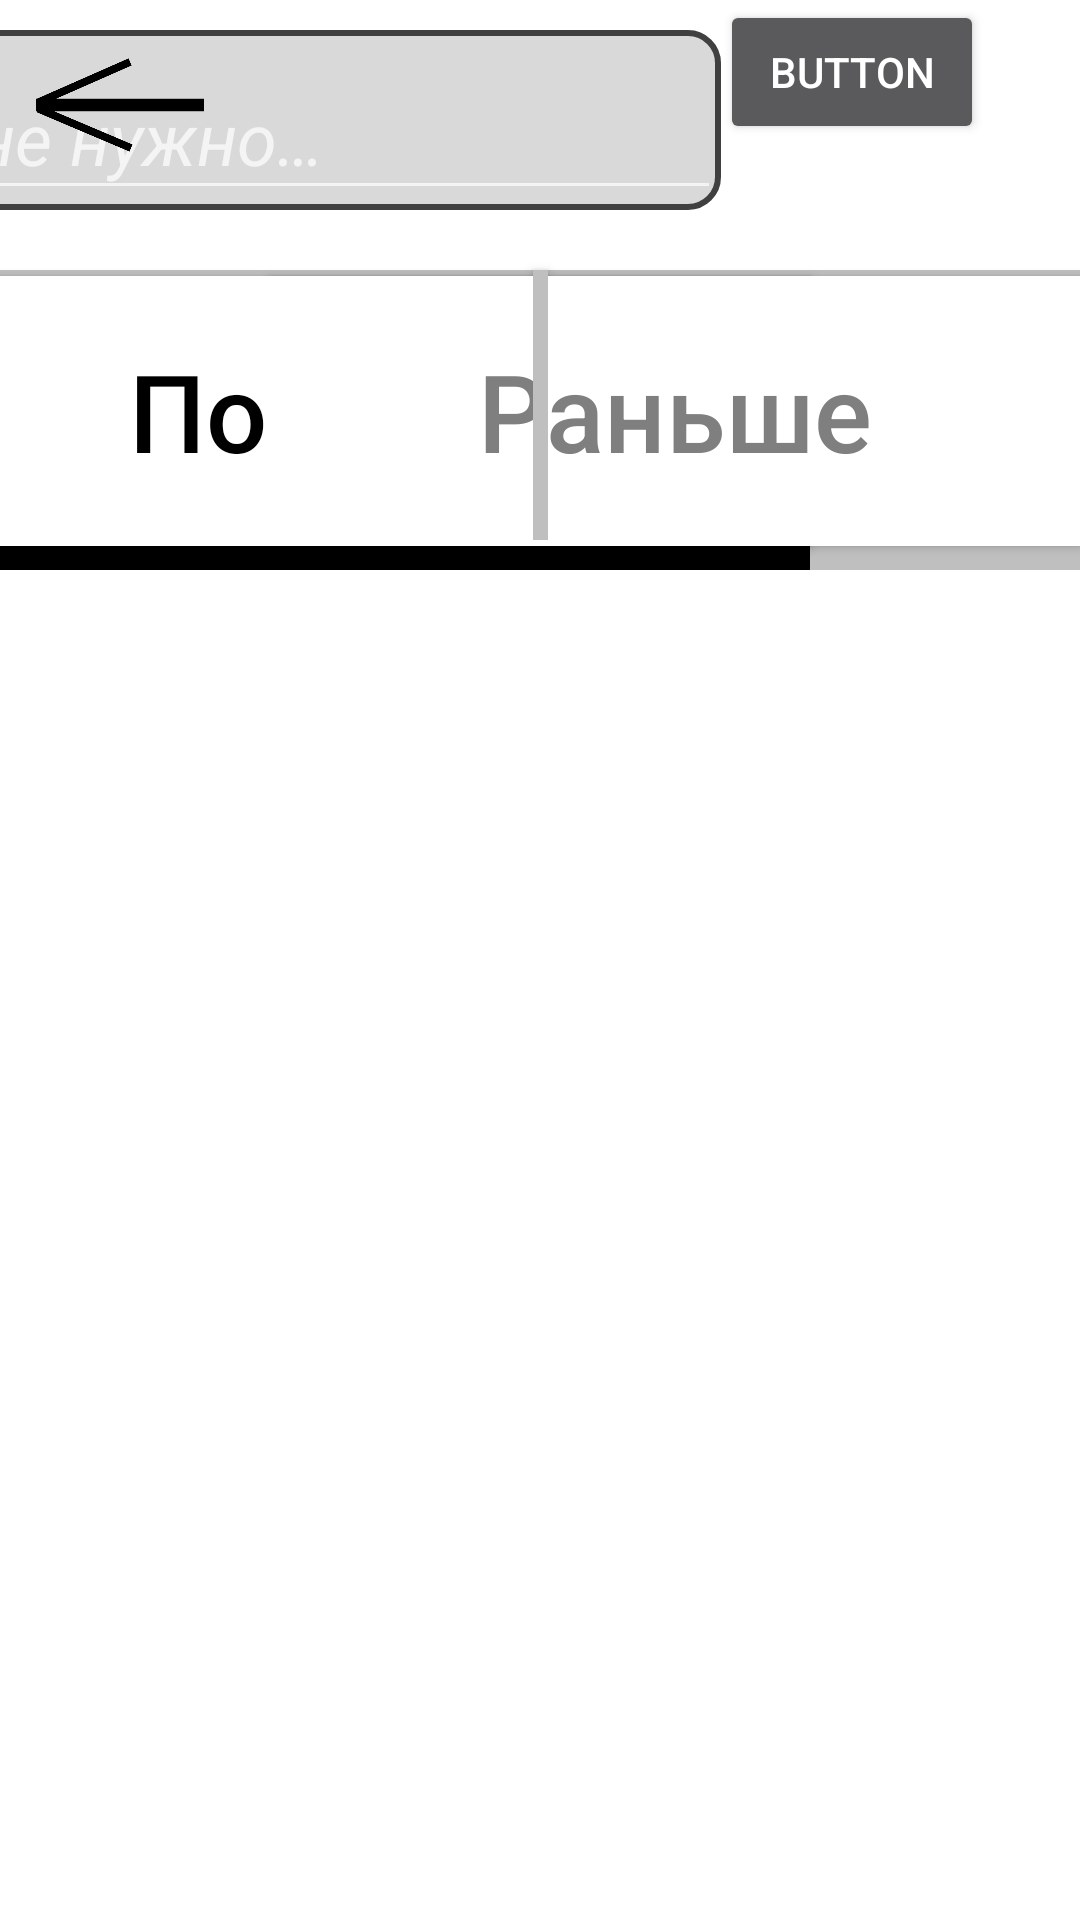

Android layout source for this screen:
<!-- AndroidManifest.xml: application theme Theme.AppCompat.NoActionBar -->
<!-- res/layout/activity_adding_purchases.xml -->
<?xml version="1.0" encoding="utf-8"?>
<androidx.constraintlayout.widget.ConstraintLayout xmlns:android="http://schemas.android.com/apk/res/android"
    xmlns:app="http://schemas.android.com/apk/res-auto"
    xmlns:tools="http://schemas.android.com/tools"
    android:layout_width="match_parent"
    android:layout_height="match_parent"
    android:background="#FFFFFF">


    <View
        android:id="@+id/dividerViewPurchase"
        android:layout_width="match_parent"
        android:layout_height="2dp"
        android:layout_marginTop="90dp"
        android:background="@color/blackBF"
        app:layout_constraintEnd_toEndOf="parent"
        app:layout_constraintStart_toStartOf="parent"
        app:layout_constraintTop_toTopOf="parent" />

    <androidx.appcompat.widget.AppCompatButton
        android:id="@+id/backToListButton"
        android:layout_width="60dp"
        android:layout_height="60dp"
        android:layout_marginStart="10dp"
        android:layout_marginTop="5dp"
        android:background="@drawable/get_back_button"
        app:layout_constraintStart_toStartOf="parent"
        app:layout_constraintTop_toTopOf="parent" />



    <androidx.recyclerview.widget.RecyclerView
        android:id="@+id/ListRecycleView"
        android:layout_width="match_parent"
        android:layout_height="match_parent"
        android:layout_marginTop="190dp"
        app:layout_constraintBottom_toBottomOf="parent"
        app:layout_constraintEnd_toEndOf="parent"
        app:layout_constraintStart_toStartOf="parent"
        app:layout_constraintTop_toTopOf="parent" />

    <androidx.appcompat.widget.AppCompatButton
        android:id="@+id/constPurchButton"
        android:layout_width="270dp"
        android:layout_height="90dp"
        android:text="@string/const_purch"
        android:textAllCaps="false"
        android:textSize="36sp"
        android:textStyle="normal"
        android:textColor="@color/black"
        android:background="@color/white"
        app:layout_constraintStart_toStartOf="parent"
        app:layout_constraintTop_toBottomOf="@+id/dividerViewPurchase" />

    <androidx.appcompat.widget.AppCompatButton
        android:id="@+id/allPurchButton"
        android:layout_width="270dp"
        android:layout_height="90dp"
        android:text="@string/all_purch"
        android:textAllCaps="false"
        android:textSize="36sp"
        android:textStyle="normal"
        android:textColor="@color/black7F"
        android:background="@color/white"
        app:layout_constraintEnd_toEndOf="parent"
        app:layout_constraintTop_toBottomOf="@+id/dividerViewPurchase" />

    <View
        android:id="@+id/inConstPurchView"
        android:layout_width="270dp"
        android:layout_height="10dp"
        android:layout_marginTop="180dp"
        android:background="@color/black"
        app:layout_constraintStart_toStartOf="parent"
        app:layout_constraintTop_toTopOf="parent" />

    <View
        android:id="@+id/outConstPurchView"
        android:layout_width="270dp"
        android:layout_height="10dp"
        android:layout_marginTop="180dp"
        android:background="@color/blackBF"
        android:visibility="invisible"
        app:layout_constraintStart_toStartOf="parent"
        app:layout_constraintTop_toTopOf="parent" />

    <View
        android:id="@+id/inAllPurchView"
        android:layout_width="270dp"
        android:layout_height="10dp"
        android:layout_marginTop="180dp"
        android:background="@color/black"
        android:visibility="invisible"
        app:layout_constraintStart_toEndOf="@+id/inConstPurchView"
        app:layout_constraintTop_toTopOf="parent" />

    <View
        android:id="@+id/outAllPurchView"
        android:layout_width="270dp"
        android:layout_height="10dp"
        android:layout_marginTop="180dp"
        android:background="@color/blackBF"
        android:visibility="visible"
        app:layout_constraintStart_toEndOf="@+id/inConstPurchView"
        app:layout_constraintTop_toTopOf="parent" />

    <androidx.appcompat.widget.AppCompatButton
        android:id="@+id/dividerHorizontalViewPurchase"
        android:layout_width="5dp"
        android:layout_height="90dp"
        android:layout_marginTop="90dp"
        android:background="@color/blackBF"
        app:layout_constraintEnd_toEndOf="parent"
        app:layout_constraintStart_toStartOf="parent"
        app:layout_constraintTop_toTopOf="parent" />

    <com.google.android.material.textfield.TextInputLayout
        android:id="@+id/addPurchaseTextField"
        android:layout_width="270dp"
        android:layout_height="60dp"
        android:layout_marginTop="10dp"
        android:layout_marginEnd="120dp"
        android:background="@drawable/add_purchase_text_field"
        app:layout_constraintEnd_toEndOf="parent"
        app:layout_constraintTop_toTopOf="parent">

        <com.google.android.material.textfield.TextInputEditText
            android:id="@+id/addPurchaseText"
            android:layout_width="match_parent"
            android:layout_height="match_parent"
            android:hint="@string/purchase_hint"
            android:textStyle="italic"
            android:textSize="24sp"/>
    </com.google.android.material.textfield.TextInputLayout>

    <androidx.appcompat.widget.AppCompatButton
        android:id="@+id/addCompletelyNewPurchaseButton"
        android:layout_width="wrap_content"
        android:layout_height="wrap_content"
        android:text="Button"
        app:layout_constraintStart_toEndOf="@+id/addPurchaseTextField"
        app:layout_constraintTop_toTopOf="parent" />

</androidx.constraintlayout.widget.ConstraintLayout>
<!-- resources referenced by this layout -->
<resources>
  <color name="black">#FF000000</color>
  <color name="black7F">#7F7F7F</color>
  <color name="blackBF">#BFBFBF</color>
  <color name="white">#FFFFFFFF</color>
  <!-- drawable add_purchase_text_field (drawable) -->
  <?xml version="1.0" encoding="utf-8"?>
  <shape xmlns:android="http://schemas.android.com/apk/res/android">
      <stroke android:width="2dp" android:color="@color/black40"/>
      <corners android:radius="10dp"/>
      <solid android:color="@color/maincover"/>
  </shape>
  <!-- drawable get_back_button: png bitmap (drawable, 5322 bytes) -->
  <string name="all_purch">Раньше</string>
  <string name="const_purch">Постоянно</string>
  <string name="purchase_hint">мне нужно…</string>
  <color name="black40">#404040</color>
  <color name="maincover">#D9D9D9</color>
</resources>
